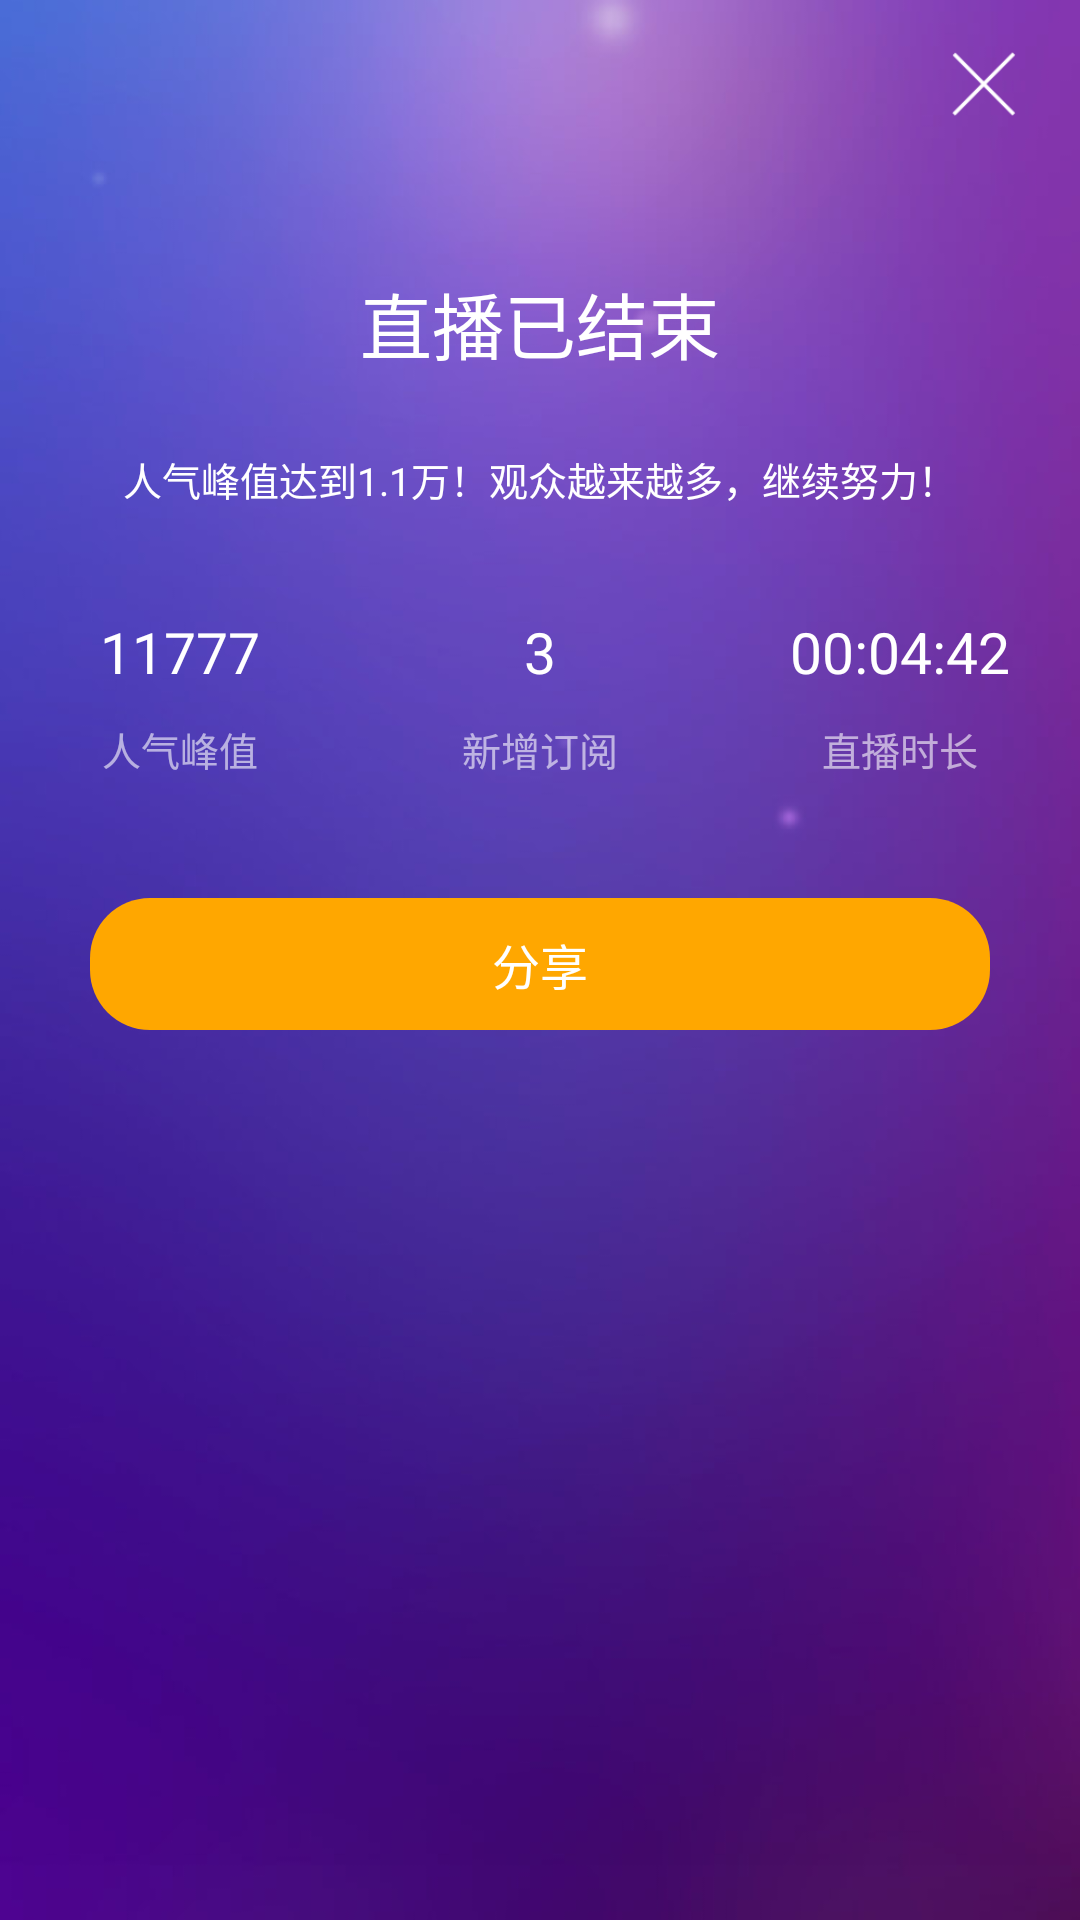

Produce the Android XML layout that renders to this screen, including the resource entries it uses.
<!-- AndroidManifest.xml: application theme Theme.AppCompat.Light.NoActionBar -->
<!-- res/layout/activity_live_finish.xml -->
<?xml version="1.0" encoding="utf-8"?>
<androidx.constraintlayout.widget.ConstraintLayout
    xmlns:android="http://schemas.android.com/apk/res/android"
    xmlns:tools="http://schemas.android.com/tools"
    android:layout_width="match_parent"
    android:layout_height="match_parent"
    xmlns:app="http://schemas.android.com/apk/res-auto"
    tools:context=".activity.LiveFinishActivity">

    <ImageView
        android:layout_width="match_parent"
        android:layout_height="match_parent"
        android:background="@mipmap/audio_live_anchor_bg"
        android:scaleType="centerCrop"
        android:foreground="#8000"/>

    <ImageView
        android:id="@+id/ivClose"
        android:layout_width="32dp"
        android:layout_height="32dp"
        android:padding="5dp"
        android:src="@mipmap/ic_close"
        app:layout_constraintTop_toTopOf="parent"
        app:layout_constraintRight_toRightOf="parent"
        android:layout_marginTop="12dp"
        android:layout_marginRight="16dp"/>

    <TextView
        android:id="@+id/tvFinished"
        android:layout_width="wrap_content"
        android:layout_height="wrap_content"
        android:text="直播已结束"
        android:textSize="24sp"
        android:textColor="@color/color_white"
        app:layout_constraintTop_toTopOf="parent"
        android:layout_marginTop="90dp"
        app:layout_constraintLeft_toLeftOf="parent"
        app:layout_constraintRight_toRightOf="parent"/>

    <TextView
        android:id="@+id/tvPopular"
        android:layout_width="wrap_content"
        android:layout_height="wrap_content"
        android:text="人气峰值达到1.1万！观众越来越多，继续努力！"
        android:textColor="@color/color_white"
        android:textSize="13sp"
        app:layout_constraintTop_toBottomOf="@id/tvFinished"
        app:layout_constraintLeft_toLeftOf="parent"
        app:layout_constraintRight_toRightOf="parent"
        android:layout_marginTop="25dp"/>

    <View
        android:id="@+id/view1"
        android:layout_width="0dp"
        android:layout_height="80dp"
        android:layout_marginTop="25dp"
        app:layout_constraintLeft_toLeftOf="parent"
        app:layout_constraintRight_toLeftOf="@id/view2"
        app:layout_constraintTop_toBottomOf="@id/tvPopular" />

    <View
        android:id="@+id/view2"
        android:layout_width="0dp"
        android:layout_height="80dp"
        android:layout_marginTop="25dp"
        app:layout_constraintLeft_toRightOf="@id/view1"
        app:layout_constraintRight_toLeftOf="@id/view3"
        app:layout_constraintTop_toBottomOf="@id/tvPopular" />

    <View
        android:id="@+id/view3"
        android:layout_width="0dp"
        android:layout_height="80dp"
        android:layout_marginTop="25dp"
        app:layout_constraintLeft_toRightOf="@id/view2"
        app:layout_constraintRight_toRightOf="parent"
        app:layout_constraintTop_toBottomOf="@id/tvPopular" />

    <TextView
        android:id="@+id/tvPopularCount"
        android:layout_width="wrap_content"
        android:layout_height="wrap_content"
        android:text="11777"
        android:textColor="@color/color_white"
        app:layout_constraintTop_toTopOf="@id/view1"
        app:layout_constraintLeft_toLeftOf="@id/view1"
        app:layout_constraintRight_toRightOf="@id/view1"
        android:textSize="19sp"
        android:layout_marginTop="10dp"/>

    <TextView
        android:layout_width="wrap_content"
        android:layout_height="wrap_content"
        android:text="人气峰值"
        android:textColor="@color/color_simwhite"
        android:textSize="13sp"
        app:layout_constraintLeft_toLeftOf="@id/view1"
        app:layout_constraintRight_toRightOf="@id/view1"
        app:layout_constraintTop_toBottomOf="@id/tvPopularCount"
        android:layout_marginTop="10dp"/>

    <TextView
        android:id="@+id/tvNewFollow"
        android:layout_width="wrap_content"
        android:layout_height="wrap_content"
        android:text="3"
        android:textColor="@color/color_white"
        app:layout_constraintTop_toTopOf="@id/view2"
        app:layout_constraintLeft_toLeftOf="@id/view2"
        app:layout_constraintRight_toRightOf="@id/view2"
        android:textSize="19sp"
        android:layout_marginTop="10dp"/>

    <TextView
        android:layout_width="wrap_content"
        android:layout_height="wrap_content"
        android:text="新增订阅"
        android:textColor="@color/color_simwhite"
        android:textSize="13sp"
        app:layout_constraintLeft_toLeftOf="@id/view2"
        app:layout_constraintRight_toRightOf="@id/view2"
        app:layout_constraintTop_toBottomOf="@id/tvNewFollow"
        android:layout_marginTop="10dp"/>

    <TextView
        android:id="@+id/tvDuration"
        android:layout_width="wrap_content"
        android:layout_height="wrap_content"
        android:text="00:04:42"
        android:textColor="@color/color_white"
        app:layout_constraintTop_toTopOf="@id/view3"
        app:layout_constraintLeft_toLeftOf="@id/view3"
        app:layout_constraintRight_toRightOf="@id/view3"
        android:textSize="19sp"
        android:layout_marginTop="10dp"/>

    <TextView
        android:layout_width="wrap_content"
        android:layout_height="wrap_content"
        android:text="直播时长"
        android:textColor="@color/color_simwhite"
        android:textSize="13sp"
        app:layout_constraintLeft_toLeftOf="@id/view3"
        app:layout_constraintRight_toRightOf="@id/view3"
        app:layout_constraintTop_toBottomOf="@id/tvDuration"
        android:layout_marginTop="10dp"/>

    <TextView
        android:id="@+id/tvShare"
        android:layout_width="match_parent"
        android:layout_height="44dp"
        android:text="分享"
        android:layout_marginLeft="30dp"
        android:layout_marginRight="30dp"
        android:background="@drawable/shape_yellow_roundbig"
        android:textColor="@color/color_white"
        android:gravity="center"
        android:textSize="16sp"
        android:layout_marginTop="25dp"
        app:layout_constraintTop_toBottomOf="@id/view1"/>

</androidx.constraintlayout.widget.ConstraintLayout>
<!-- resources referenced by this layout -->
<resources>
  <color name="color_simwhite">#99ffffff</color>
  <color name="color_white">#FFF</color>
  <!-- drawable shape_yellow_roundbig (drawable) -->
  <?xml version="1.0" encoding="utf-8"?>
  <shape xmlns:android="http://schemas.android.com/apk/res/android">
  
      <solid android:color="@color/color_yellow"/>
  
      <corners android:radius="20dp"/>
  </shape>
  <!-- mipmap audio_live_anchor_bg: jpg bitmap (mipmap-xxhdpi, 22195 bytes) -->
  <!-- mipmap ic_close: png bitmap (mipmap-xxhdpi, 967 bytes) -->
  <color name="color_yellow">#ffa700</color>
</resources>
